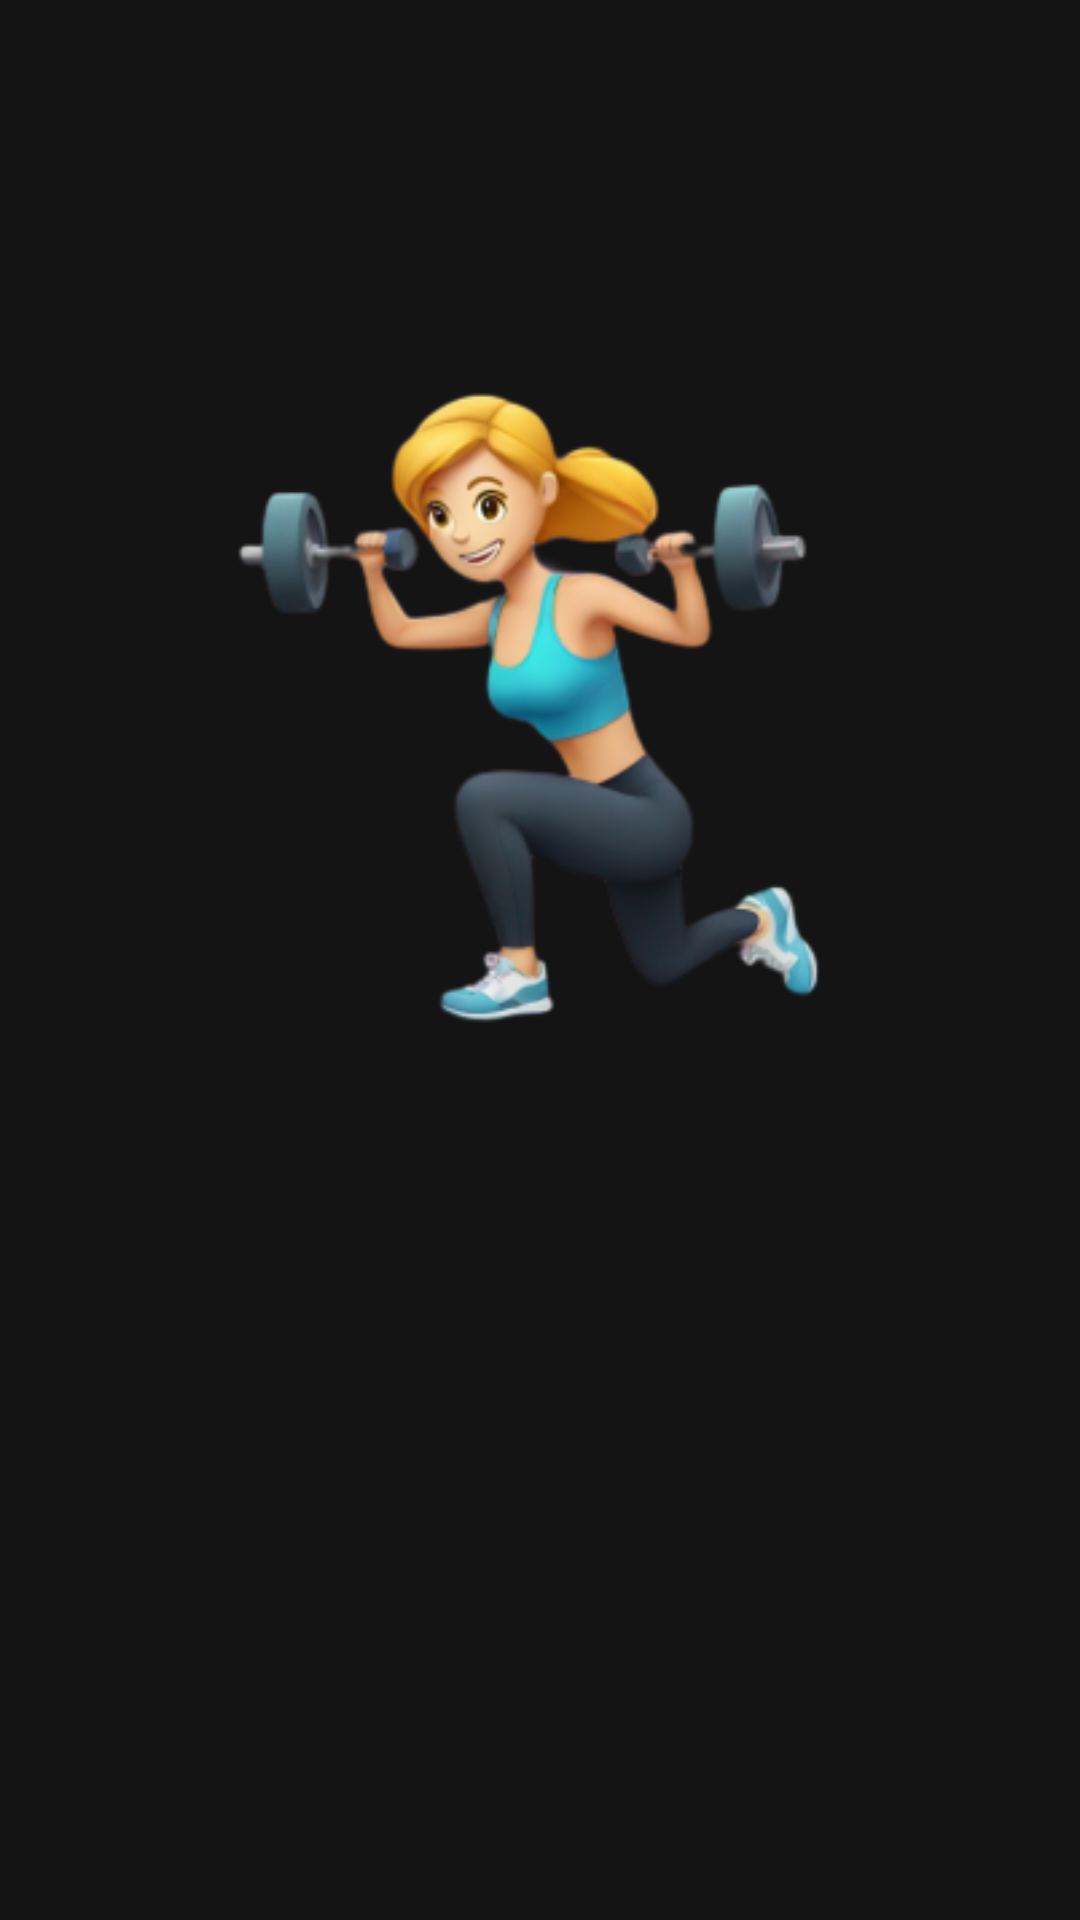

Layout XML and referenced resources for this Android screen:
<!-- AndroidManifest.xml: application theme Theme.Posedetectionmlkit -->
<!-- res/layout/screen_start.xml -->
<?xml version="1.0" encoding="utf-8"?>
<LinearLayout xmlns:android="http://schemas.android.com/apk/res/android"
    android:orientation="vertical"
    android:background="@color/black"
    android:layout_width="match_parent"
    android:layout_height="match_parent">

    <ImageView
        android:id="@+id/imageViewLogoSquat"
        android:layout_width="match_parent"
        android:layout_height="290dp"
        android:layout_gravity="center"
        android:layout_marginTop="90dp"
        android:src="@mipmap/image_squat_sttart_foreground" />

    <TextView
        android:id="@+id/textViewPowerSquat"
        android:layout_width="wrap_content"
        android:layout_height="wrap_content"
        android:layout_gravity="center"
        android:textColor="@color/white"
        android:textSize="32sp"
        android:textStyle="bold"
        android:textAlignment="center"
        />

</LinearLayout>
<!-- resources referenced by this layout -->
<resources>
  <color name="black">#141414</color>
  <color name="white">#FFFFFFFF</color>
  <!-- mipmap image_squat_sttart_foreground: webp bitmap (mipmap-hdpi, 13296 bytes) -->
  <style name="Theme.Posedetectionmlkit" parent="Theme.AppCompat.Light.NoActionBar">
          
          <item name="colorPrimary">@color/purple_500</item>
          <item name="colorPrimaryDark">@color/purple_700</item>
          <item name="colorAccent">@color/teal_200</item>
      </style>
  <color name="purple_500">#FF6200EE</color>
  <color name="purple_700">#FF3700B3</color>
  <color name="teal_200">#FF03DAC5</color>
</resources>
